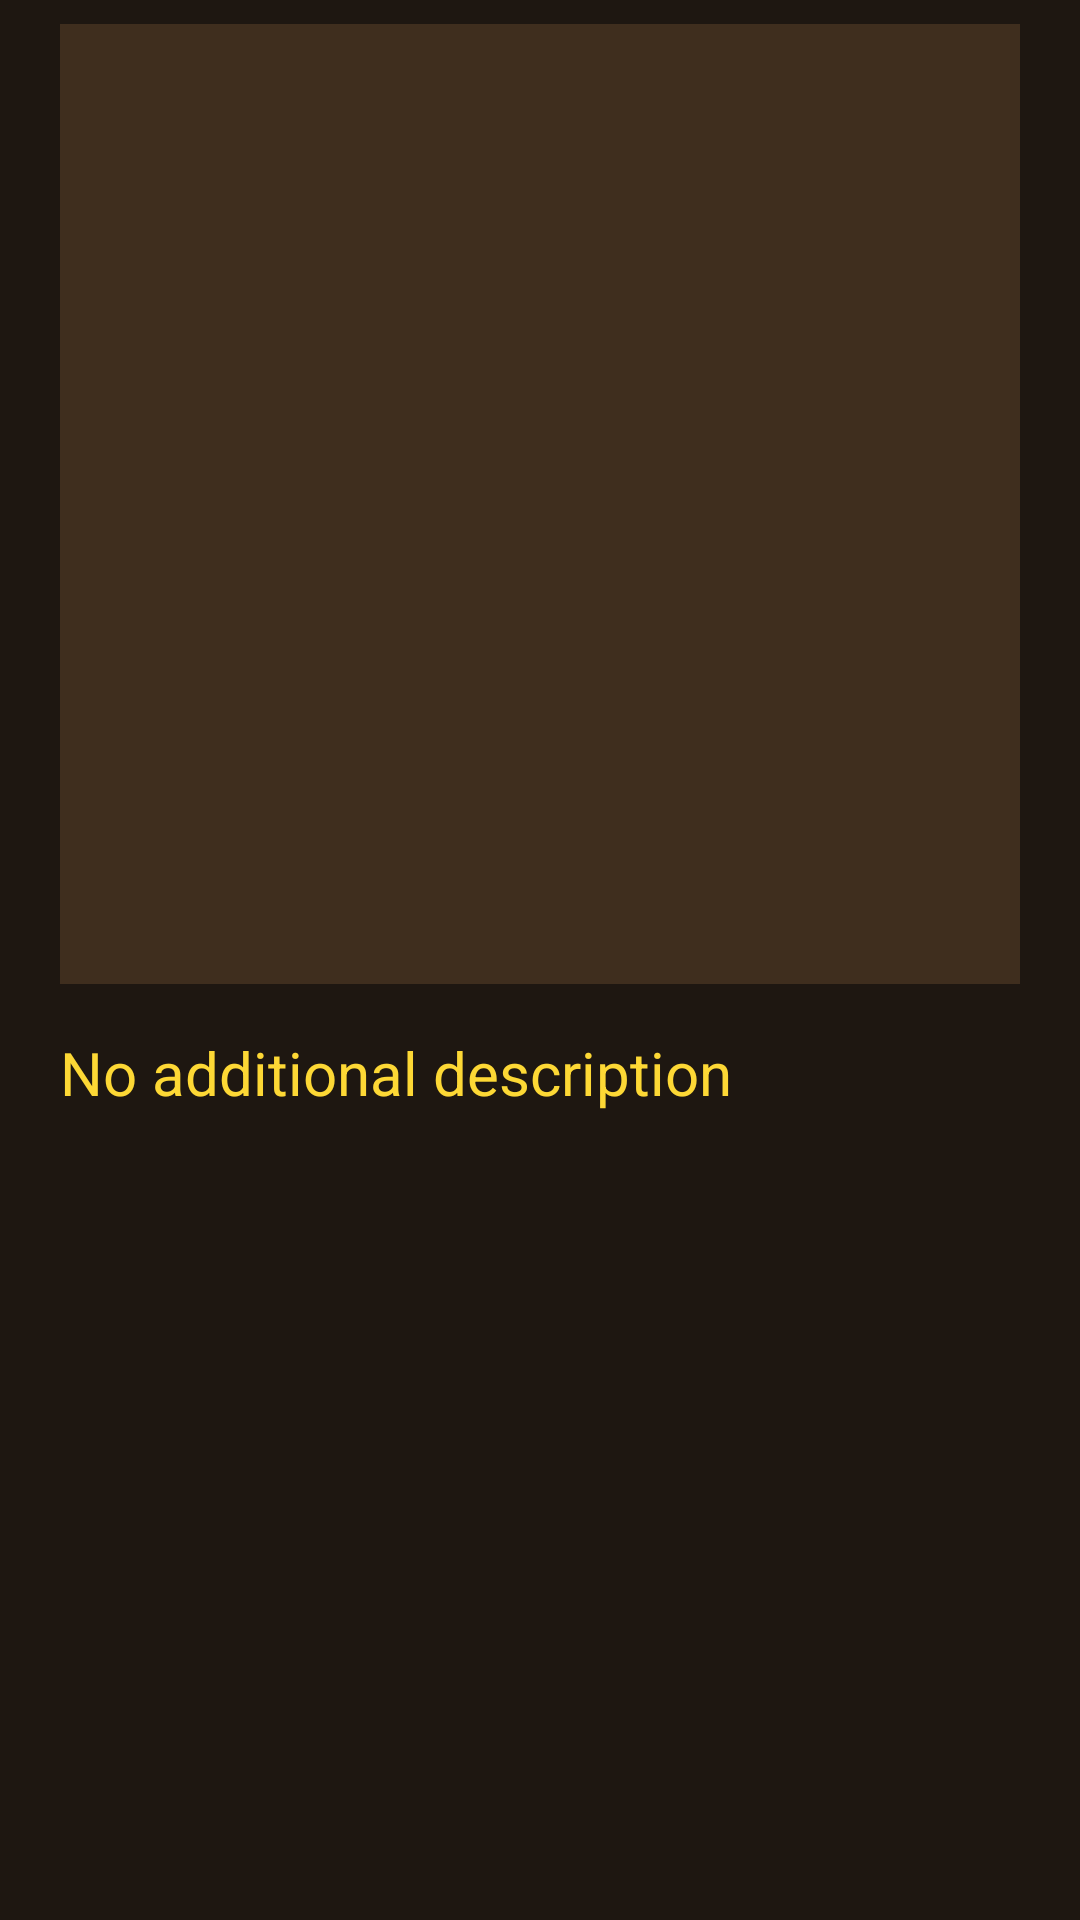

Android layout source for this screen:
<!-- AndroidManifest.xml: application theme AppTheme -->
<!-- res/layout/fragment_tech.xml -->
<?xml version="1.0" encoding="utf-8"?>
<android.support.constraint.ConstraintLayout xmlns:android="http://schemas.android.com/apk/res/android"
    xmlns:app="http://schemas.android.com/apk/res-auto"
    xmlns:tools="http://schemas.android.com/tools"
    android:id="@+id/frameLayout"
    android:layout_width="match_parent"
    android:layout_height="match_parent"
    tools:context=".ui.tech.TechFragment">

    <ImageView
        android:id="@+id/tech_pic"
        android:layout_width="match_parent"
        android:layout_height="0dp"
        android:layout_marginEnd="20dp"
        android:layout_marginStart="20dp"
        android:layout_marginTop="8dp"
        app:layout_constraintDimensionRatio="W,1:1"
        app:layout_constraintEnd_toEndOf="parent"
        app:layout_constraintStart_toStartOf="parent"
        app:layout_constraintTop_toTopOf="parent"
        app:srcCompat="@color/colorPrimary" />

    <TextView
        android:id="@+id/tech_description"
        android:layout_width="0dp"
        android:layout_height="wrap_content"
        android:layout_marginEnd="20dp"
        android:layout_marginStart="20dp"
        android:layout_marginTop="16dp"
        android:text="No additional description"
        android:textColor="@color/colorAccent"
        android:textSize="20sp"
        app:layout_constraintEnd_toEndOf="parent"
        app:layout_constraintStart_toStartOf="parent"
        app:layout_constraintTop_toBottomOf="@+id/tech_pic" />

</android.support.constraint.ConstraintLayout>
<!-- resources referenced by this layout -->
<resources>
  <color name="colorAccent">#fdd835</color>
  <color name="colorPrimary">#3F2E1E</color>
  <style name="AppTheme" parent="Theme.AppCompat.Light.NoActionBar">
          
          <item name="colorPrimary">@color/colorPrimary</item>
          <item name="colorPrimaryDark">@color/colorPrimaryDark</item>
          <item name="colorAccent">@color/colorAccent</item>
          <item name="android:background">@color/colorPrimaryDark</item>
      </style>
  <color name="colorPrimaryDark">#1e1711</color>
</resources>
